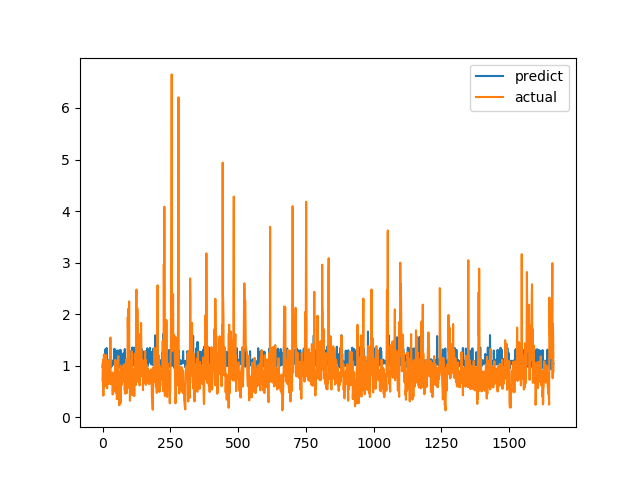

Values plotted in this chart, from the file beside it:
predict, actual
0.9777, 0.7094
1.048, 1.015
1.07, 1.116
1.096, 0.4183
1.098, 1.002
1.031, 1.219
1.085, 1.143
0.9553, 0.6528
1.084, 0.6747
1.045, 0.601
1.039, 0.6695
1.322, 0.6538
1.039, 0.7814
1.039, 1.206
1.099, 0.8469
1.344, 0.8286
1.105, 0.6482
1.057, 0.5624
1.12, 0.7183
1.097, 1.1
1.004, 0.9542
1.046, 0.729
1.054, 0.6694
1.019, 0.8631
0.9734, 0.6465
1.01, 0.8223
1.083, 0.9236
1.02, 0.8301
1.365, 1.067
1.117, 1.546
0.9635, 0.6827
1.079, 0.6386
1.074, 0.6464
0.9946, 0.6881
0.9956, 0.7274
1.045, 0.65
1.005, 0.8694
1.068, 0.4409
1.067, 0.4519
1.032, 0.7575
1.11, 0.4952
1.032, 0.6851
1.08, 0.7244
1.076, 0.8654
1.328, 0.74
1.053, 0.8071
1.12, 0.8204
1.068, 1.114
1.047, 1.109
1.075, 0.4751
1.099, 1.039
1.29, 0.9458
1.091, 0.7878
1.042, 0.3505
1.047, 0.9368
1.092, 0.9868
1.294, 0.647
1.264, 1.03
1.029, 1.187
1.075, 0.9329
... 1,604 more rows
